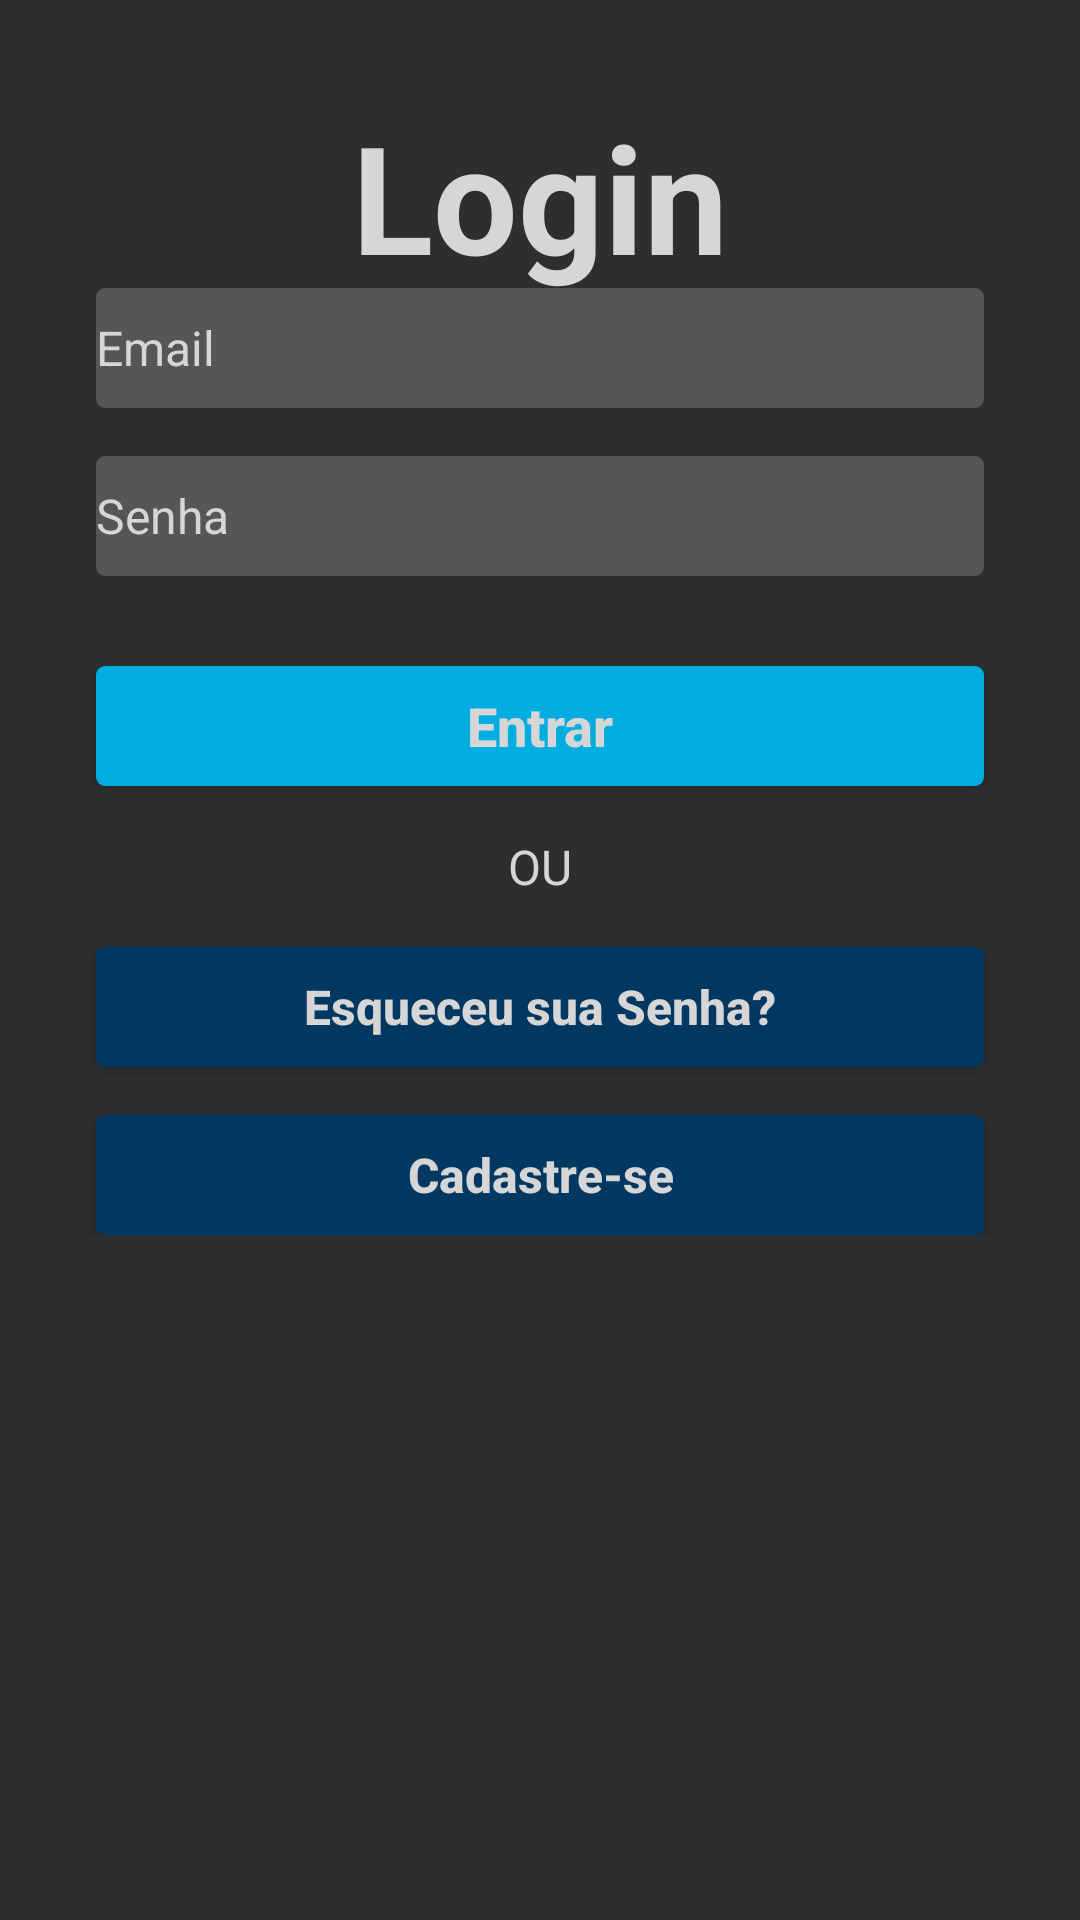

The Android layout XML behind this screen, and the referenced resources:
<!-- AndroidManifest.xml: application theme AppTheme -->
<!-- res/layout/activity_main.xml -->
<?xml version="1.0" encoding="utf-8"?>
<RelativeLayout xmlns:android="http://schemas.android.com/apk/res/android"
                android:layout_height="match_parent"
                android:orientation="vertical"
                android:scrollbarAlwaysDrawVerticalTrack="true" android:layout_width="match_parent"
                android:visibility="visible"
>

    <TextView
            android:id="@+id/title"
            android:layout_width="fill_parent"
            android:layout_height="wrap_content"
            android:layout_marginBottom="16dp"
            android:layout_marginTop="@dimen/marginSize"
            android:gravity="center_horizontal"
            android:text="Login"
            style="@style/TitleStyle"
    />

    <RelativeLayout
            android:layout_width="fill_parent"
            android:layout_height="wrap_content"
            android:layout_below="@+id/login_title"
            android:elevation="4dp"
            android:orientation="vertical"
            android:layout_marginTop="50dp"
    >

        <LinearLayout
                android:layout_width="fill_parent"
                android:layout_height="wrap_content"
                android:orientation="vertical"
                android:layout_marginTop="30dp"
        >

            <EditText
                    android:id="@+id/txtEmail"
                    android:layout_marginTop="16dp"
                    android:singleLine="true"
                    android:hint="Email"
                    android:inputType="textEmailAddress"
                    style="@style/TextBox"
            />

            <EditText
                    android:id="@+id/txtSenha"
                    android:layout_marginTop="16dp"
                    android:singleLine="true"
                    android:hint="Senha"
                    android:inputType="textPassword"
                    style="@style/TextBox"
            />

            <Button
                    android:id="@+id/btnEntrar"
                    android:text="Entrar"
                    style="@style/PrimaryButton"
                    android:layout_marginTop="30dp"
            />

            <TextView
                    android:id="@+id/or"
                    android:layout_width="fill_parent"
                    android:layout_height="wrap_content"
                    android:layout_marginTop="16dp"
                    android:gravity="center_horizontal"
                    android:text="OU"
                    style="@style/ParagraphStyle"
            />

            <Button
                    android:layout_gravity="right"
                    android:layout_marginTop="16dp"
                    android:onClick="onClick"
                    android:id="@+id/txtResetarSenha"
                    android:gravity="center"
                    android:text="Esqueceu sua Senha?"
                    style="@style/SecondaryButton"
            />

            <Button
                    android:layout_gravity="right"
                    android:onClick="onClick"
                    android:id="@+id/txtCadastrar"
                    android:gravity="center"
                    android:text="Cadastre-se"
                    android:layout_marginTop="16dp"
                    style="@style/SecondaryButton"
            />
        </LinearLayout>
    </RelativeLayout>

</RelativeLayout>
<!-- resources referenced by this layout -->
<resources>
  <dimen name="marginSize">32dp</dimen>
  <style name="ParagraphStyle" parent="TextAppearance.AppCompat">
          <item name="android:textSize">@dimen/paragraphTextSize</item>
          <item name="android:textColor">@color/textColor</item>
          <item name="android:layout_height">wrap_content</item>
          <item name="android:layout_width">match_parent</item>
          <item name="android:textColorHint">@color/textColor</item>
      </style>
  <style name="PrimaryButton" parent="StdButton">
          <item name="android:background">@drawable/primary_button</item>
          <item name="android:textSize">@dimen/primaryButtonTextSize</item>
      </style>
  <style name="SecondaryButton" parent="StdButton">
          <item name="android:background">@drawable/secondary_button</item>
          <item name="android:textSize">@dimen/secondaryButtonTextSize</item>
      </style>
  <style name="TitleStyle" parent="TextAppearance.AppCompat">
          <item name="android:textSize">@dimen/titleTextSize</item>
          <item name="android:textColor">@color/textColor</item>
          <item name="android:textStyle">bold</item>
          <item name="android:layout_height">wrap_content</item>
          <item name="android:layout_width">match_parent</item>
      </style>
  <style name="AppTheme" parent="Theme.AppCompat.Light.DarkActionBar">
          
          <item name="colorPrimary">@color/colorPrimary</item>
          <item name="colorPrimaryDark">@color/colorPrimaryDark</item>
          <item name="colorAccent">@color/colorAccent</item>
          <item name="android:colorBackground">@color/colorBackground</item>
          <item name="windowNoTitle">true</item>
      </style>
  <dimen name="paragraphTextSize">16sp</dimen>
  <color name="textColor">#D6D6D6</color>
  <style name="StdButton">
          <item name="android:textColor">@color/textColor</item>
          <item name="android:layout_height">@dimen/boxHeightSize</item>
          <item name="android:layout_width">match_parent</item>
          <item name="android:layout_marginStart">@dimen/marginSize</item>
          <item name="android:layout_marginEnd">@dimen/marginSize</item>
          <item name="android:textStyle">bold</item>
          <item name="android:textAllCaps">false</item>
          <item name="android:padding">@dimen/paddingSize</item>
      </style>
  <!-- drawable primary_button (drawable-v24) -->
  <?xml version="1.0" encoding="utf-8"?>
  <shape xmlns:android="http://schemas.android.com/apk/res/android">
      <corners android:radius="@dimen/cornersSize"/>
      <solid android:color="@color/colorPrimary"></solid>
  </shape>
  <dimen name="primaryButtonTextSize">18sp</dimen>
  <!-- drawable secondary_button (drawable-v24) -->
  <?xml version="1.0" encoding="utf-8"?>
  <shape xmlns:android="http://schemas.android.com/apk/res/android">
      <corners android:radius="@dimen/cornersSize"/>
      <solid android:color="@color/colorPrimaryDark"></solid>
  </shape>
  <dimen name="secondaryButtonTextSize">16sp</dimen>
  <dimen name="boxHeightSize">40dp</dimen>
  <!-- drawable text_box (drawable-v24) -->
  <?xml version="1.0" encoding="utf-8"?>
  <shape xmlns:android="http://schemas.android.com/apk/res/android">
      <corners android:radius="@dimen/cornersSize"/>
      <solid android:color="@color/colorTextBoxes"></solid>
  </shape>
  <dimen name="titleTextSize">40sp</dimen>
  <color name="colorPrimary">#00ADE1</color>
  <color name="colorPrimaryDark">#013861</color>
  <color name="colorAccent">#00ADE1</color>
  <color name="colorBackground">#2E2E2E</color>
  <dimen name="paddingSize">5dp</dimen>
  <dimen name="cornersSize">8dp</dimen>
  <color name="colorTextBoxes">#565656</color>
</resources>
